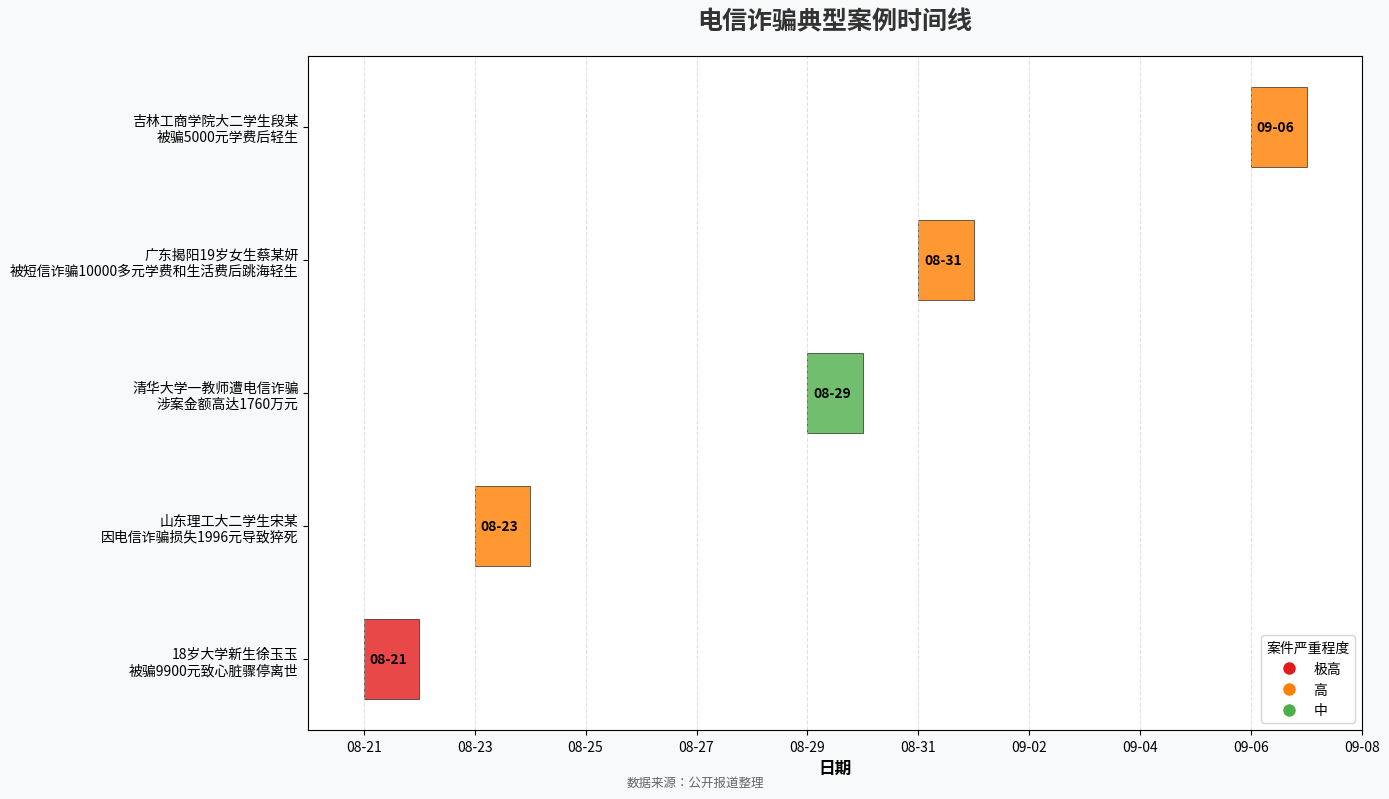

Python code for this plot:
import matplotlib.pyplot as plt
import matplotlib.dates as mdates
from datetime import datetime
import matplotlib.colors as mcolors
import numpy as np

# 提取图表内容
cases = [
    {
        "date": datetime(2024, 8, 21),
        "desc": "18岁大学新生徐玉玉\n被骗9900元致心脏骤停离世",
        "severity": "极高",  # 新增严重程度字段
        "color": "#e41a1c"  # 新增颜色映射
    },
    {
        "date": datetime(2024, 8, 23),
        "desc": "山东理工大二学生宋某\n因电信诈骗损失1996元导致猝死",
        "severity": "高",
        "color": "#ff7f00"
    },
    {
        "date": datetime(2024, 8, 29),
        "desc": "清华大学一教师遭电信诈骗\n涉案金额高达1760万元",
        "severity": "中",
        "color": "#4daf4a"
    },
    {
        "date": datetime(2024, 8, 31),
        "desc": "广东揭阳19岁女生蔡某妍\n被短信诈骗10000多元学费和生活费后跳海轻生",
        "severity": "高",
        "color": "#ff7f00"
    },
    {
        "date": datetime(2024, 9, 6),
        "desc": "吉林工商学院大二学生段某\n被骗5000元学费后轻生",
        "severity": "高",
        "color": "#ff7f00"
    }
]

# 拆分数据，方便绘图
dates = [case["date"] for case in cases]
descriptions = [case["desc"] for case in cases]
colors = [case["color"] for case in cases]
severities = [case["severity"] for case in cases]

# 创建画布
fig, ax = plt.subplots(figsize=(14, 8))
fig.patch.set_facecolor('#f8f9fa')  # 设置画布背景色
ax.set_facecolor('#ffffff')  # 设置绘图区背景色

# 绘制水平条形图，根据严重程度设置颜色
y_ticks = range(len(descriptions))
bars = ax.barh(y_ticks, [1]*len(descriptions), 
               left=mdates.date2num(dates), 
               height=0.6, 
               color=colors,
               alpha=0.8,
               edgecolor='black',
               linewidth=0.5)

# 添加数据标签
for i, (date, bar) in enumerate(zip(dates, bars)):
    ax.text(mdates.date2num(date) + 0.1, i, 
            date.strftime('%m-%d'), 
            va='center', 
            fontsize=10,
            fontweight='bold')

# 设置x轴为日期格式
ax.xaxis.set_major_formatter(mdates.DateFormatter('%m-%d'))
ax.xaxis.set_major_locator(mdates.DayLocator(interval=2))  # 间隔2天显示一个刻度
ax.set_xlabel("日期", fontsize=12, fontweight='bold')
ax.set_xlim(mdates.date2num(min(dates)) - 1, mdates.date2num(max(dates)) + 2)  # 调整x轴范围

# 设置y轴为案例描述
ax.set_yticks(y_ticks)
ax.set_yticklabels(descriptions, fontsize=10)

# 添加标题
ax.set_title("电信诈骗典型案例时间线", fontsize=18, fontweight="bold", pad=20)
ax.title.set_color('#333333')

# 添加网格
ax.grid(axis="x", linestyle="--", alpha=0.6, color='#cccccc')

# 添加严重程度图例
legend_elements = [plt.Line2D([0], [0], marker='o', color='w', label='极高',
                          markerfacecolor='#e41a1c', markersize=10),
                   plt.Line2D([0], [0], marker='o', color='w', label='高',
                          markerfacecolor='#ff7f00', markersize=10),
                   plt.Line2D([0], [0], marker='o', color='w', label='中',
                          markerfacecolor='#4daf4a', markersize=10)]

ax.legend(handles=legend_elements, title='案件严重程度', loc='lower right')

# 添加底部注释
plt.figtext(0.5, 0.01, '数据来源：公开报道整理', ha='center', fontsize=9, color='#666666')

# 优化布局
plt.tight_layout()
plt.subplots_adjust(bottom=0.08)  # 调整底部边距
plt.show()
